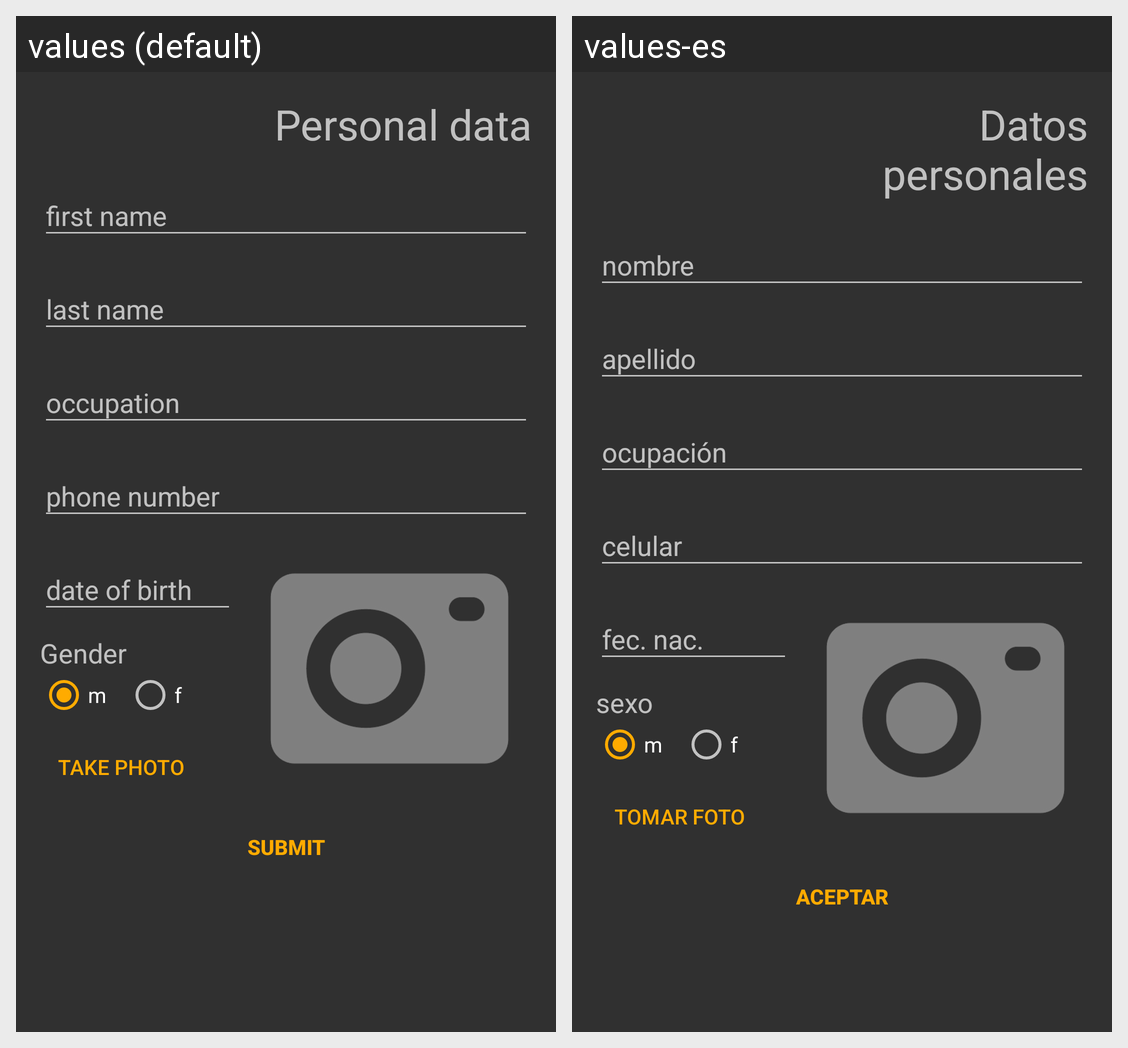

Locale-by-locale string values for the Android screen shown in this grid:
Android screen res/layout/activity_modify_client.xml rendered under 2 locales, left to right: values (default), values-es. Device: Nexus 5 (rendered at 1080×1920; each locale shown at half size, 540×960, under a caption strip naming it); theme AppTheme.
Strings drawn on this screen, with the default value and each locale's value (text and hints the layout hard-codes, and strings that could not be matched under every locale, appear in the picture but are not listed):

personal_data
  values: Personal data
  values-es: Datos personales

gender
  values: Gender
  values-es: sexo

take_photo
  values: take photo
  values-es: Tomar foto

submit
  values: Submit
  values-es: Aceptar
